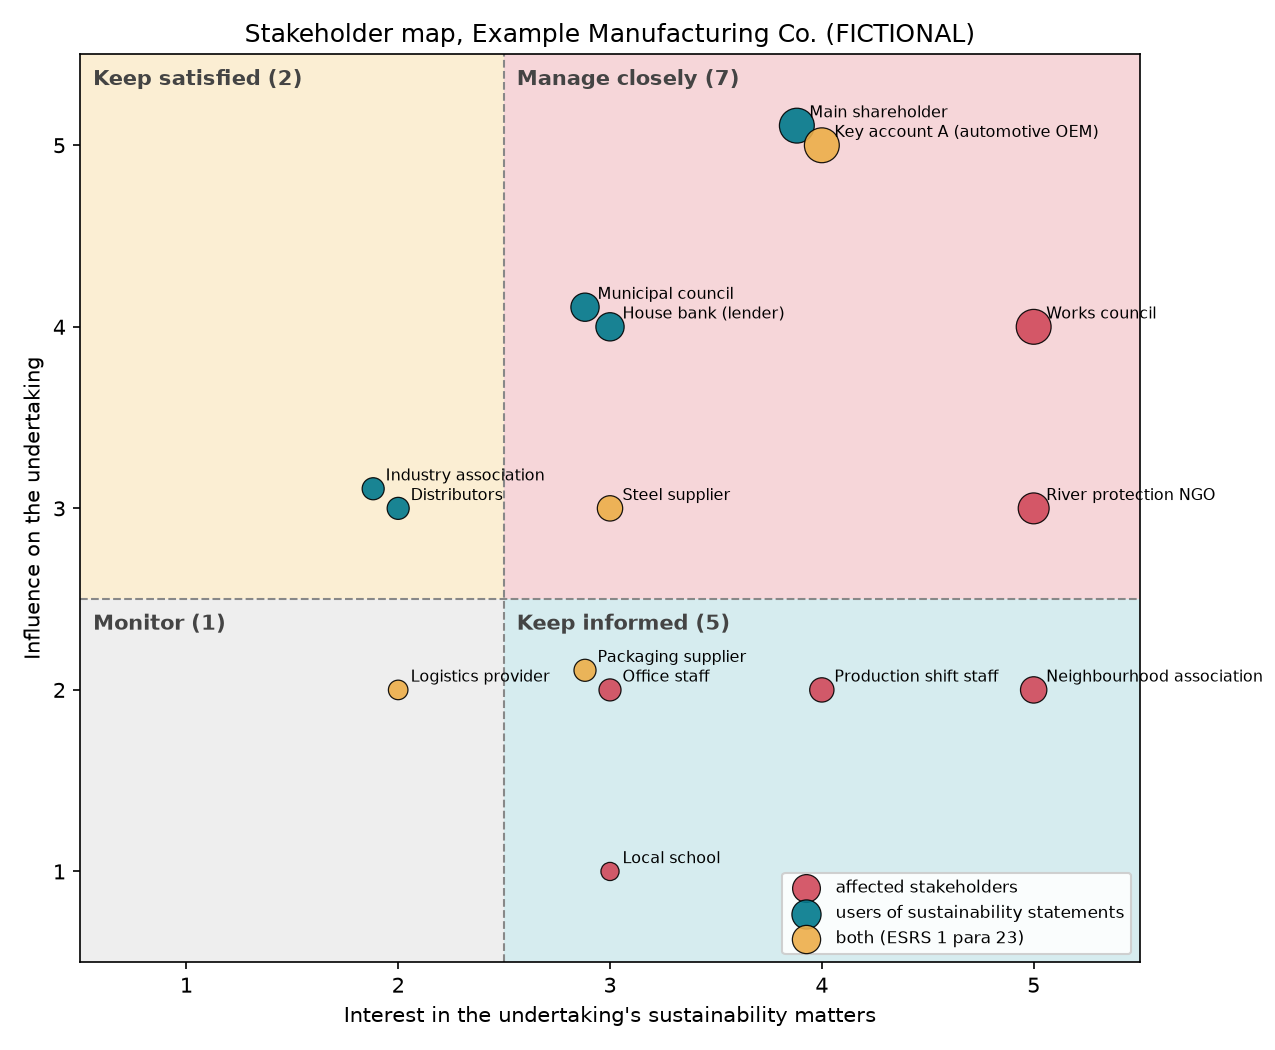

Source data for this figure (header and first rows):
stakeholder, group, category, influence, interest, salience, strategy, owner, channel, last_engaged, frequency_days, next_due, engagement_status, notes
Works council, Employees, affected, 4.0, 5.0, 20.0, Manage closely, HR director, monthly meeting, 2026-11-03, 30.0, 2026-12-03, due soon, FICTIONAL
Production shift staff, Employees, affected, 2.0, 4.0, 8.0, Keep informed, Plant manager, toolbox talks, 2026-09-15, 90.0, 2026-12-14, ok, FICTIONAL
Office staff, Employees, affected, 2.0, 3.0, 6.0, Keep informed, HR director, intranet survey, 2026-06-30, 90.0, 2026-09-28, overdue, FICTIONAL
Key account A (automotive OEM), Customers, both, 5.0, 4.0, 20.0, Manage closely, Sales director, supplier review, 2026-10-20, 30.0, 2026-11-19, overdue, FICTIONAL
Distributors, Customers, user, 3.0, 2.0, 6.0, Keep satisfied, Sales director, annual meeting, 2026-03-12, 90.0, 2026-06-10, overdue, FICTIONAL
Main shareholder, Investors, user, 5.0, 4.0, 20.0, Manage closely, CFO, board meeting, 2026-11-10, 30.0, 2026-12-10, due soon, FICTIONAL
House bank (lender), Investors, user, 4.0, 3.0, 12.0, Manage closely, CFO, covenant review, 2026-07-01, 30.0, 2026-07-31, overdue, FICTIONAL
Steel supplier, Suppliers, both, 3.0, 3.0, 9.0, Manage closely, Procurement lead, supplier audit, 2026-05-20, 30.0, 2026-06-19, overdue, FICTIONAL
Logistics provider, Suppliers, both, 2.0, 2.0, 4.0, Monitor, Procurement lead, quarterly review, , 180.0, , never engaged, FICTIONAL - never formally engaged
Packaging supplier, Suppliers, both, 2.0, 3.0, 6.0, Keep informed, Procurement lead, email, 2026-08-05, 90.0, 2026-11-03, overdue, FICTIONAL
Neighbourhood association, Local community, affected, 2.0, 5.0, 10.0, Keep informed, Plant manager, open day, 2026-04-18, 90.0, 2026-07-17, overdue, FICTIONAL
Municipal council, Local community, user, 4.0, 3.0, 12.0, Manage closely, Managing director, meeting, 2026-02-10, 30.0, 2026-03-12, overdue, FICTIONAL
Local school, Local community, affected, 1.0, 3.0, 3.0, Keep informed, HR director, apprenticeship fair, 2026-10-01, 90.0, 2026-12-30, ok, FICTIONAL
River protection NGO, NGOs, affected, 3.0, 5.0, 15.0, Manage closely, EHS manager, site visit, 2026-09-01, 30.0, 2026-10-01, overdue, FICTIONAL
Industry association, NGOs, user, 3.0, 2.0, 6.0, Keep satisfied, Managing director, working group, 2026-06-12, 90.0, 2026-09-10, overdue, FICTIONAL
